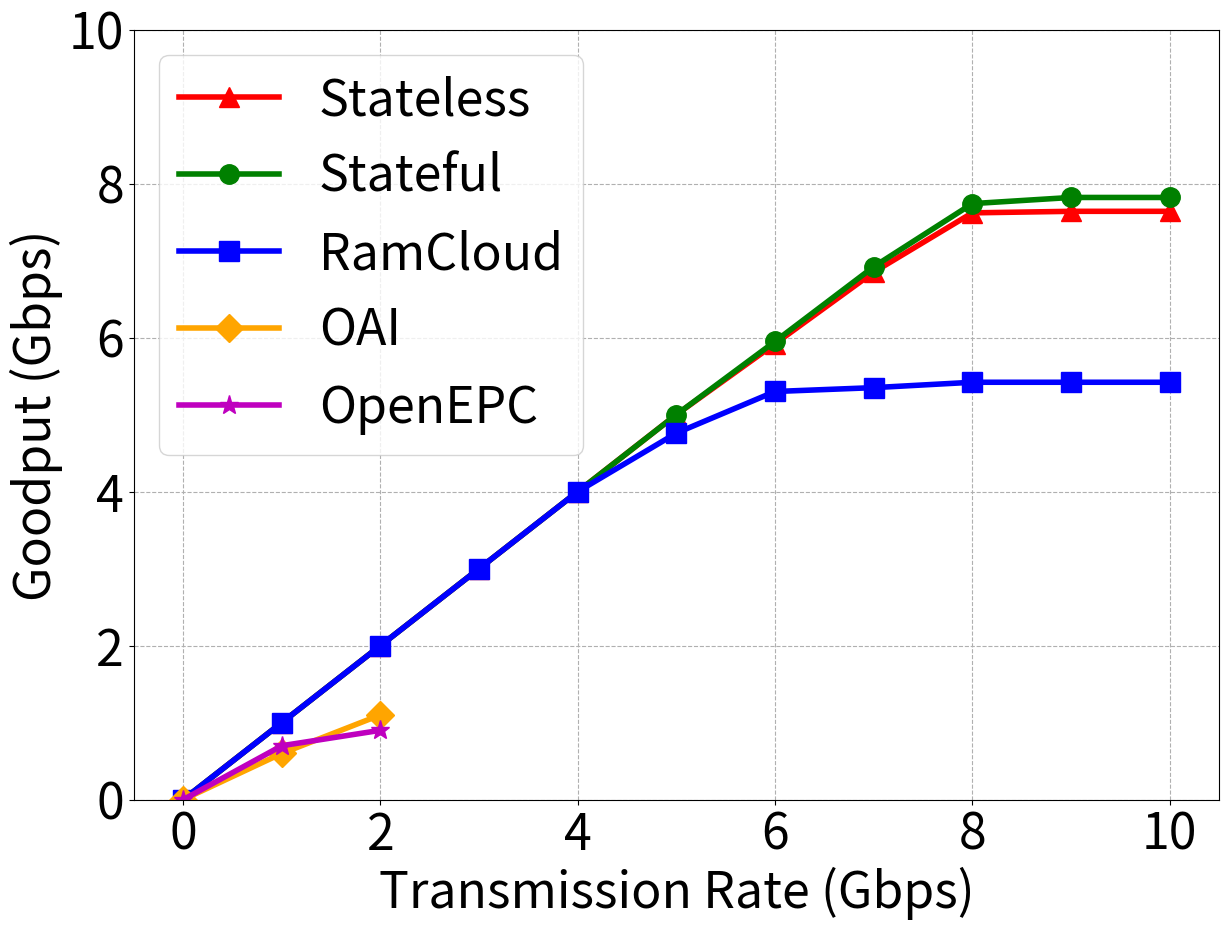

The matplotlib source for this figure:
import numpy as np
import matplotlib
import matplotlib.pyplot as plt

matplotlib.rcParams.update({'font.size':36})
matplotlib.rcParams['figure.figsize'] = 14, 10
tr = [0, 1, 2, 3, 4, 5, 6, 7, 8, 9, 10]

rc = [0, 1, 2, 3, 4, 4.76, 5.3, 5.35, 5.42, 5.42, 5.42]
sf = [0, 1, 2, 3, 4, 5, 5.95, 6.92, 7.74, 7.82, 7.82]
sl = [0, 1, 2, 3, 4, 5, 5.92, 6.85, 7.62, 7.64, 7.64]
oa = [0, 0.6, 1.1, 0.8, 0.9, 0.9, 0, 0, 0, 0, 0]
op = [0, 0.7, 0.9, 1.2, 0.9, 0, 0, 0, 0, 0, 0]

plt.plot(tr, sl, linewidth=4, color='red', marker='^', markersize=14, label='Stateless')
plt.plot(tr, sf, linewidth=4, color='green', marker='o', markersize=14, label='Stateful')
plt.plot(tr, rc, linewidth=4, color='blue', marker='s', markersize=14, label='RamCloud')
plt.plot(tr[:3], oa[:3], linewidth=4, color='orange', marker='D', markersize=14, label='OAI')
plt.plot(tr[:3], op[:3], linewidth=4, color='m', marker='*', markersize=14, label='OpenEPC')

plt.xlabel('Transmission Rate (Gbps)')
plt.ylabel('Goodput (Gbps)')

plt.legend(loc='upper left')
plt.ylim([0, 10])
plt.grid(linestyle='--')
plt.savefig("./goodput-fig12.pdf", bbox_inches='tight')
plt.show()
